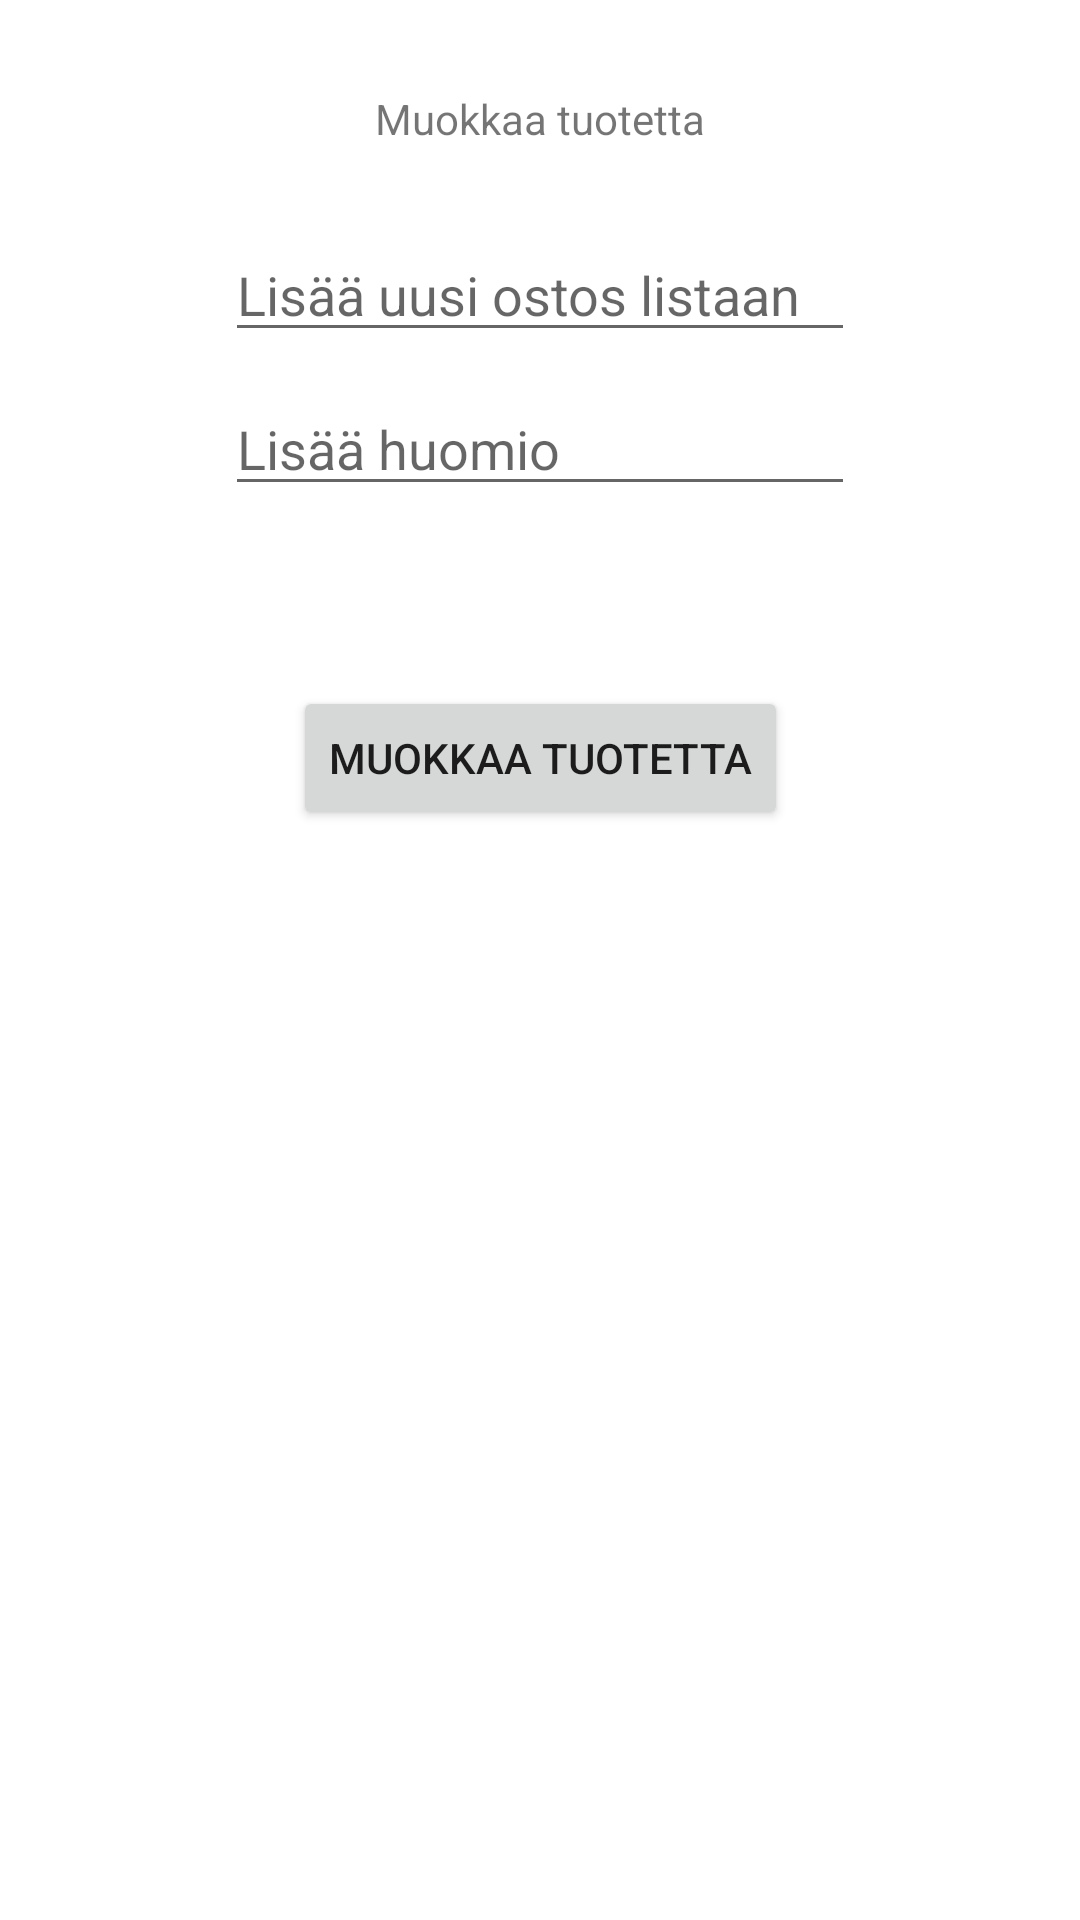

This screen was rendered from an Android layout file. Write that file and the resources it references.
<!-- AndroidManifest.xml: application theme Theme.Week11 -->
<!-- res/layout/modify_item.xml -->
<androidx.constraintlayout.widget.ConstraintLayout xmlns:android="http://schemas.android.com/apk/res/android"
    xmlns:app="http://schemas.android.com/apk/res-auto"
    xmlns:tools="http://schemas.android.com/tools"
    android:layout_width="match_parent"
    android:layout_height="match_parent"
    tools:context=".modifyItemActivity"
    >

    <TextView
        android:id="@+id/textView"
        android:layout_width="wrap_content"
        android:layout_height="wrap_content"
        android:layout_marginTop="30dp"
        android:text="Muokkaa tuotetta"
        app:layout_constraintEnd_toEndOf="parent"
        app:layout_constraintStart_toStartOf="parent"
        app:layout_constraintTop_toTopOf="parent" />

    <EditText
        android:id="@+id/etAddItem"
        android:layout_width="wrap_content"
        android:layout_height="wrap_content"
        android:layout_marginTop="27dp"
        android:ems="10"
        android:hint="Lisää uusi ostos listaan"
        android:inputType="textPersonName"
        app:layout_constraintEnd_toEndOf="parent"
        app:layout_constraintStart_toStartOf="parent"
        app:layout_constraintTop_toBottomOf="@+id/textView"
        tools:ignore="TouchTargetSizeCheck" />

    <EditText
        android:id="@+id/etAddNoteToItem"
        android:layout_width="wrap_content"
        android:layout_height="wrap_content"
        android:layout_marginTop="10dp"
        android:ems="10"
        android:hint="Lisää huomio"
        android:inputType="textPersonName"
        app:layout_constraintEnd_toEndOf="parent"
        app:layout_constraintStart_toStartOf="parent"
        app:layout_constraintTop_toBottomOf="@+id/etAddItem"
        tools:ignore="TouchTargetSizeCheck" />

    <Button
        android:id="@+id/modifyItemButton"
        android:layout_width="wrap_content"
        android:layout_height="wrap_content"
        android:layout_marginTop="60dp"
        android:onClick="addItem"
        android:text="muokkaa tuotetta"
        app:layout_constraintEnd_toEndOf="parent"
        app:layout_constraintStart_toStartOf="parent"
        app:layout_constraintTop_toBottomOf="@+id/etAddNoteToItem" />

</androidx.constraintlayout.widget.ConstraintLayout>
<!-- resources referenced by this layout -->
<resources>
  <style name="Theme.Week11" parent="Theme.MaterialComponents.DayNight.DarkActionBar">
          
          <item name="colorPrimary">@color/purple_500</item>
          <item name="colorPrimaryVariant">@color/purple_700</item>
          <item name="colorOnPrimary">@color/white</item>
          
          <item name="colorSecondary">@color/teal_200</item>
          <item name="colorSecondaryVariant">@color/teal_700</item>
          <item name="colorOnSecondary">@color/black</item>
          
          <item name="android:statusBarColor">?attr/colorPrimaryVariant</item>
          
      </style>
  <!-- not gathered from this repository: default colours our renderer supplied (Android Studio template values) -->
  <color name="purple_500">#FF6200EE</color>
  <color name="purple_700">#FF3700B3</color>
  <color name="teal_200">#FF03DAC5</color>
  <color name="teal_700">#FF018786</color>
  <color name="black">#FF000000</color>
  <color name="white">#FFFFFFFF</color>
</resources>
